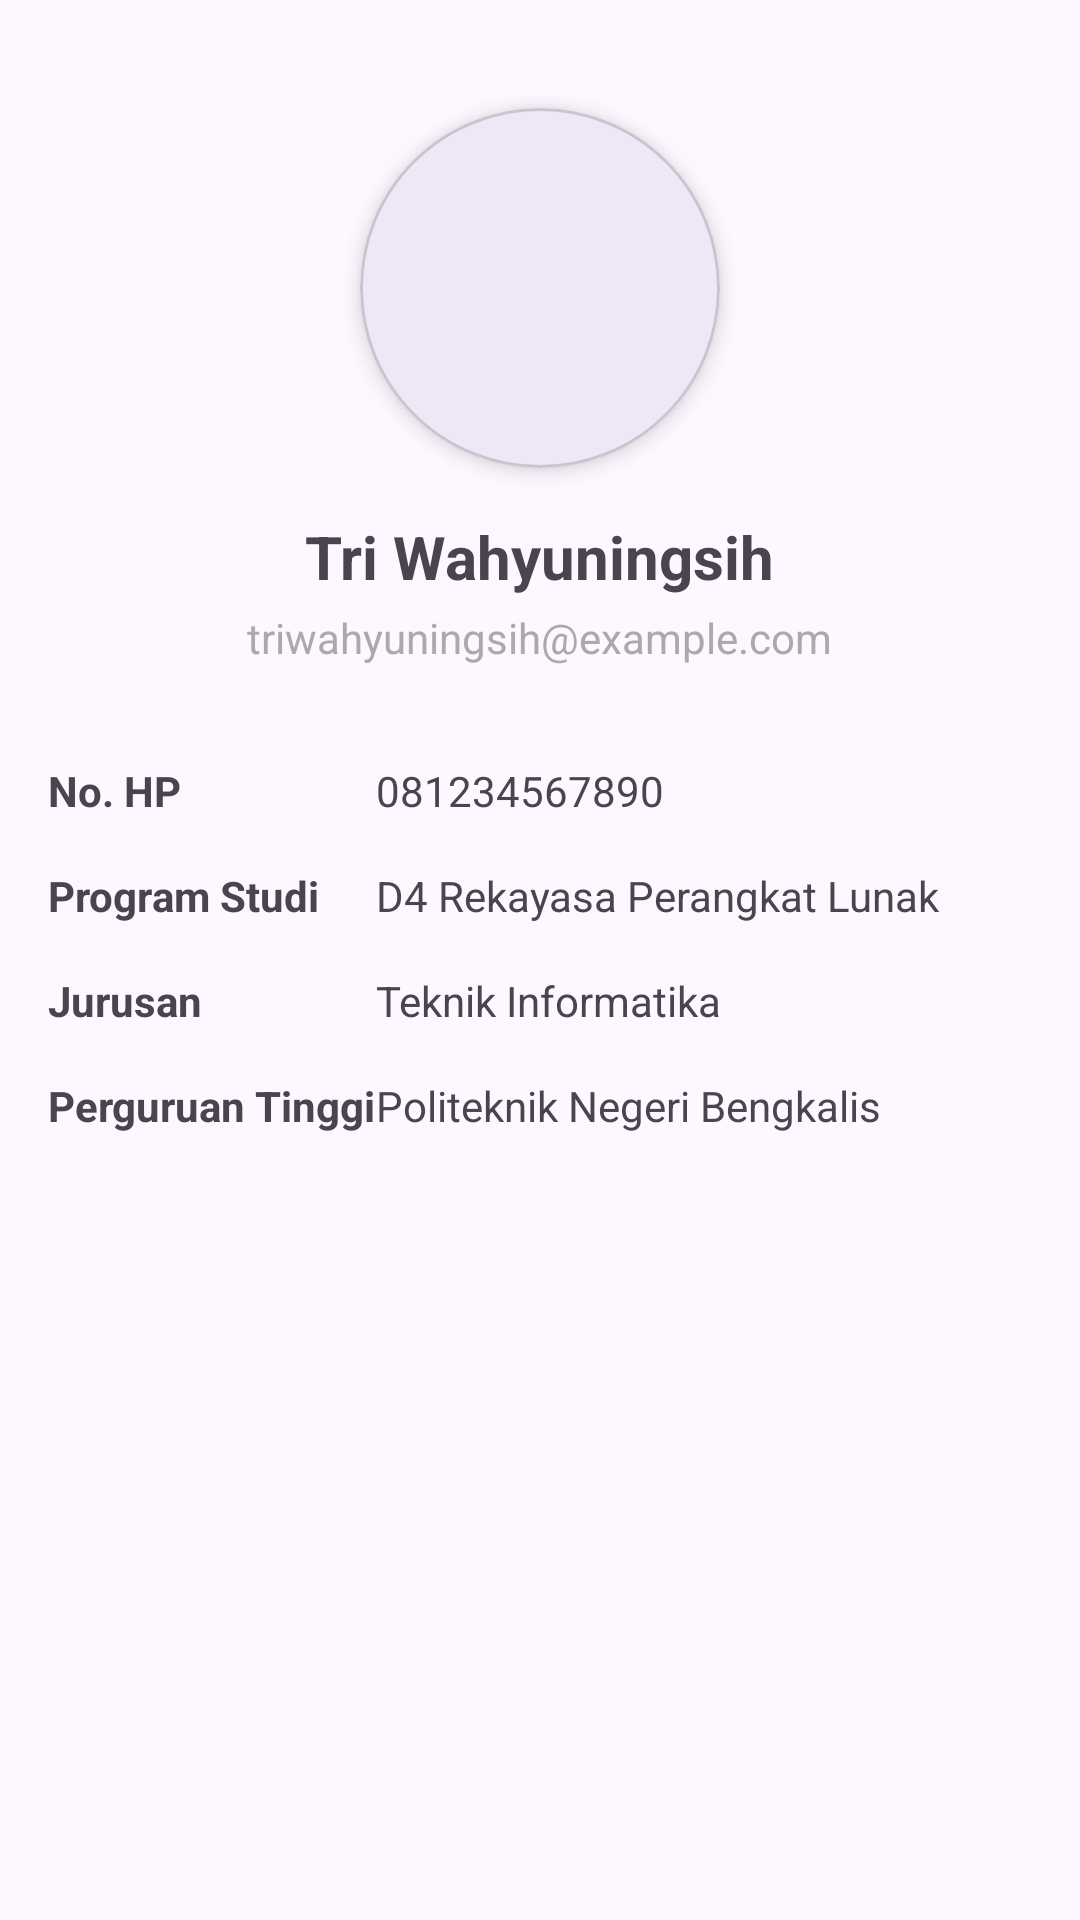

Reconstruct the res/layout file that produces this screen, plus the resources it refers to.
<!-- AndroidManifest.xml: application theme Theme.UTSMobileII -->
<!-- res/layout/activity_profile.xml -->
<?xml version="1.0" encoding="utf-8"?>
<ScrollView xmlns:android="http://schemas.android.com/apk/res/android"
    xmlns:app="http://schemas.android.com/apk/res-auto"
    xmlns:tools="http://schemas.android.com/tools"
    android:layout_width="match_parent"
    android:layout_height="match_parent"
    android:padding="16dp">

    <LinearLayout
        android:layout_width="match_parent"
        android:layout_height="wrap_content"
        android:gravity="center_horizontal"
        android:orientation="vertical">

        <com.google.android.material.card.MaterialCardView
            android:layout_width="120dp"
            android:layout_height="120dp"
            android:layout_marginTop="20dp"
            app:cardCornerRadius="60dp"
            app:cardElevation="4dp">

            <ImageView
                android:id="@+id/imgProfile"
                android:layout_width="match_parent"
                android:layout_height="match_parent"
                android:scaleType="centerCrop"
                tools:src="@tools:sample/avatars" />
        </com.google.android.material.card.MaterialCardView>

        <TextView
            android:id="@+id/tvDeveloperName"
            android:layout_width="wrap_content"
            android:layout_height="wrap_content"
            android:layout_marginTop="16dp"
            android:text="Tri Wahyuningsih"
            android:textSize="20sp"
            android:textStyle="bold" />

        <TextView
            android:id="@+id/tvDeveloperEmail"
            android:layout_width="wrap_content"
            android:layout_height="wrap_content"
            android:layout_marginTop="4dp"
            android:text="triwahyuningsih@example.com"
            android:textColor="@android:color/darker_gray"
            android:textSize="14sp" />

        <TableLayout
            android:layout_width="match_parent"
            android:layout_height="wrap_content"
            android:layout_marginTop="24dp">

            <TableRow
                android:layout_width="match_parent"
                android:layout_height="wrap_content"
                android:paddingVertical="8dp">

                <TextView
                    android:layout_width="0dp"
                    android:layout_height="wrap_content"
                    android:layout_weight="1"
                    android:text="No. HP"
                    android:textStyle="bold" />

                <TextView
                    android:id="@+id/tvPhone"
                    android:layout_width="0dp"
                    android:layout_height="wrap_content"
                    android:layout_weight="2"
                    android:text="081234567890" />
            </TableRow>

            <TableRow
                android:layout_width="match_parent"
                android:layout_height="wrap_content"
                android:paddingVertical="8dp">

                <TextView
                    android:layout_width="0dp"
                    android:layout_height="wrap_content"
                    android:layout_weight="1"
                    android:text="Program Studi"
                    android:textStyle="bold" />

                <TextView
                    android:id="@+id/tvProdi"
                    android:layout_width="0dp"
                    android:layout_height="wrap_content"
                    android:layout_weight="2"
                    android:text="D4 Rekayasa Perangkat Lunak" />
            </TableRow>

            <TableRow
                android:layout_width="match_parent"
                android:layout_height="wrap_content"
                android:paddingVertical="8dp">

                <TextView
                    android:layout_width="0dp"
                    android:layout_height="wrap_content"
                    android:layout_weight="1"
                    android:text="Jurusan"
                    android:textStyle="bold" />

                <TextView
                    android:id="@+id/tvJurusan"
                    android:layout_width="0dp"
                    android:layout_height="wrap_content"
                    android:layout_weight="2"
                    android:text="Teknik Informatika" />
            </TableRow>

            <TableRow
                android:layout_width="match_parent"
                android:layout_height="wrap_content"
                android:paddingVertical="8dp">

                <TextView
                    android:layout_width="0dp"
                    android:layout_height="wrap_content"
                    android:layout_weight="1"
                    android:text="Perguruan Tinggi"
                    android:textStyle="bold" />

                <TextView
                    android:id="@+id/tvKampus"
                    android:layout_width="0dp"
                    android:layout_height="wrap_content"
                    android:layout_weight="2"
                    android:text="Politeknik Negeri Bengkalis" />
            </TableRow>
        </TableLayout>

    </LinearLayout>
</ScrollView>
<!-- resources referenced by this layout -->
<resources>
  <style name="Theme.UTSMobileII" parent="Base.Theme.UTSMobileII" />
  <style name="Base.Theme.UTSMobileII" parent="Theme.Material3.DayNight.NoActionBar">
          
          
      </style>
</resources>
